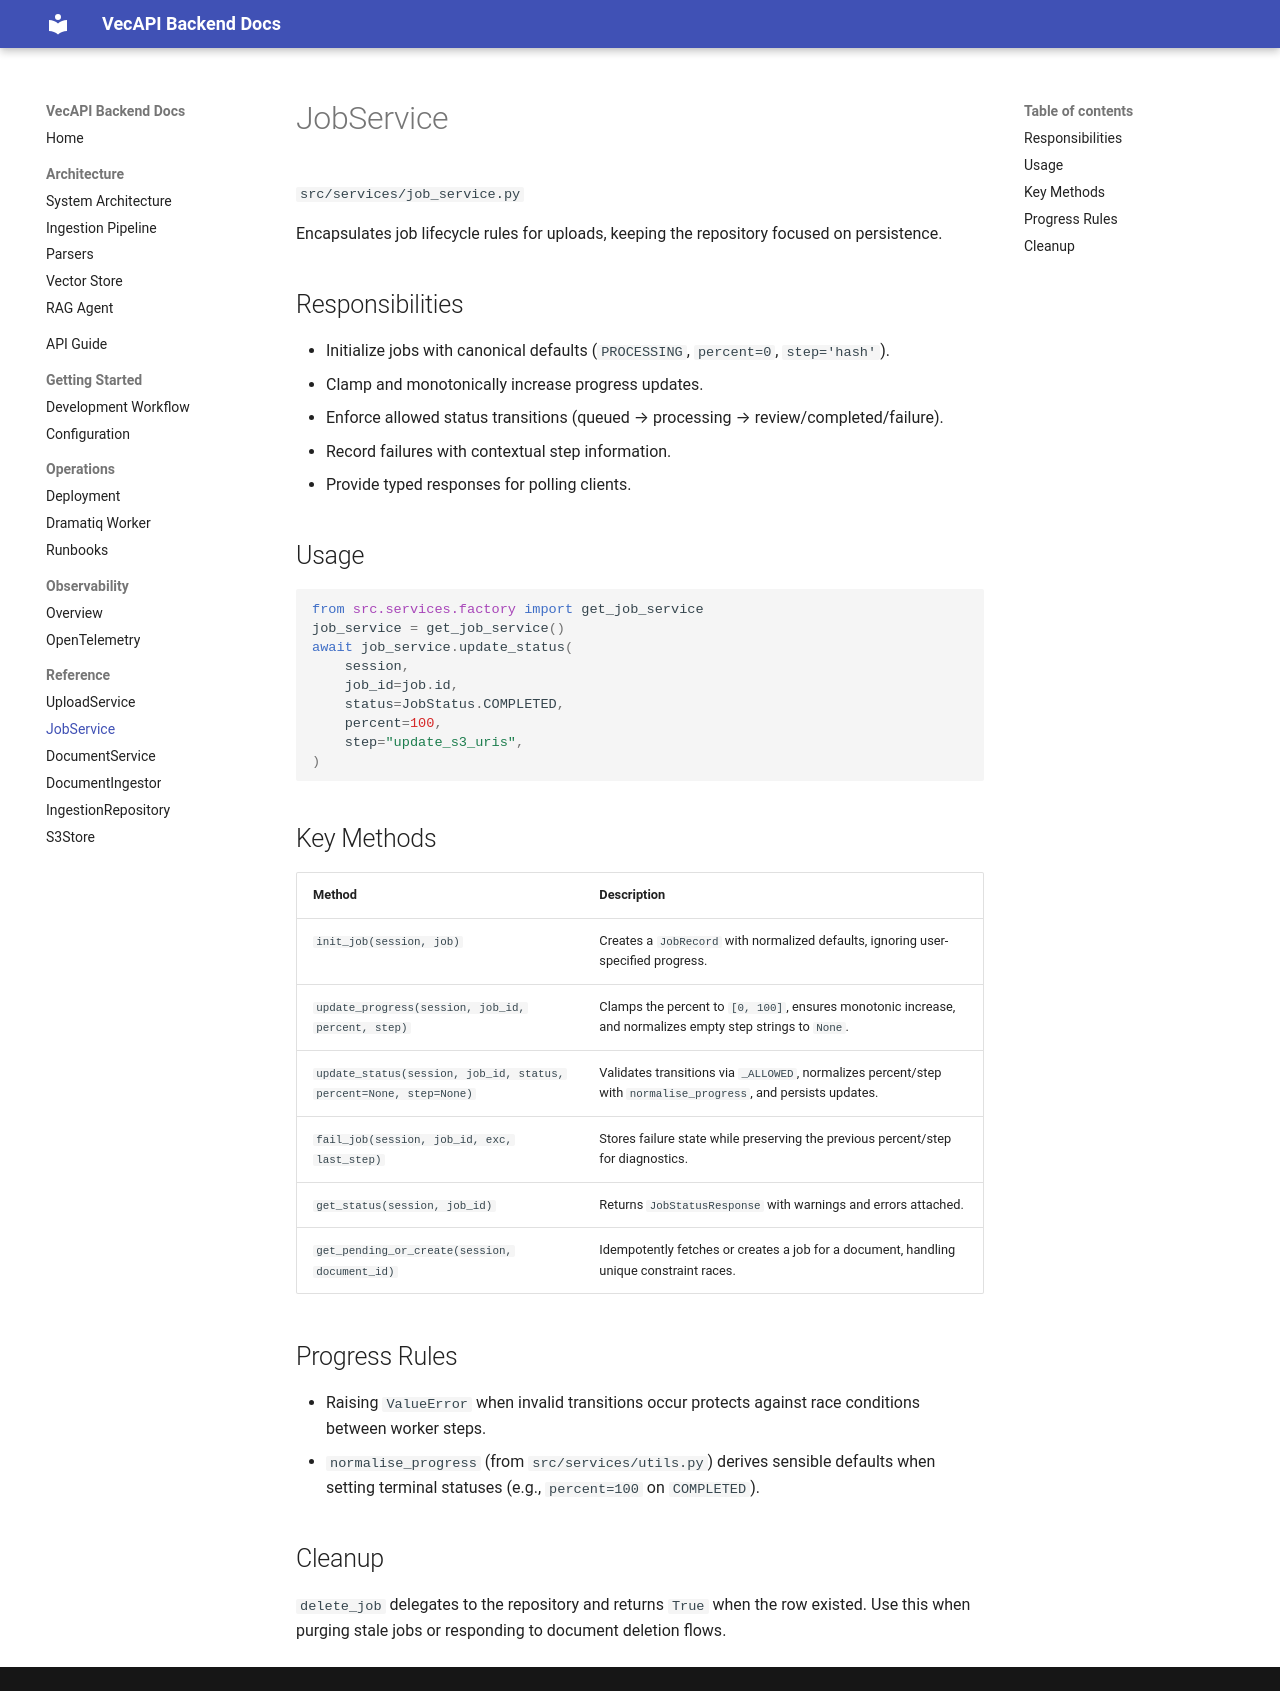

repository: thwolter/vectra · page: reference/job_service/index.html · generator: mkdocs

# JobService

`app/services/job_service.py`

Encapsulates job lifecycle rules for uploads, keeping the repository focused on persistence.

## Responsibilities

- Initialize jobs with canonical defaults (`PROCESSING`, `percent=0`, `step='hash'`).
- Clamp and monotonically increase progress updates.
- Enforce allowed status transitions (queued → processing → review/completed/failure).
- Record failures with contextual step information.
- Provide typed responses for polling clients.

## Usage

```python
from app.services.factory import get_job_service
job_service = get_job_service()
await job_service.update_status(
    session,
    job_id=job.id,
    status=JobStatus.COMPLETED,
    percent=100,
    step="update_s3_uris",
)
```

## Key Methods

| Method | Description |
| --- | --- |
| `init_job(session, job)` | Creates a `JobRecord` with normalized defaults, ignoring user-specified progress. |
| `update_progress(session, job_id, percent, step)` | Clamps the percent to `[0, 100]`, ensures monotonic increase, and normalizes empty step strings to `None`. |
| `update_status(session, job_id, status, percent=None, step=None)` | Validates transitions via `_ALLOWED`, normalizes percent/step with `normalise_progress`, and persists updates. |
| `fail_job(session, job_id, exc, last_step)` | Stores failure state while preserving the previous percent/step for diagnostics. |
| `get_status(session, job_id)` | Returns `JobStatusResponse` with warnings and errors attached. |
| `get_pending_or_create(session, document_id)` | Idempotently fetches or creates a job for a document, handling unique constraint races. |

## Progress Rules

- Raising `ValueError` when invalid transitions occur protects against race conditions between worker steps.
- `normalise_progress` (from `app/services/utils.py`) derives sensible defaults when setting terminal statuses (e.g., `percent=100` on `COMPLETED`).

## Cleanup

`delete_job` delegates to the repository and returns `True` when the row existed. Use this when purging stale jobs or responding to document deletion flows.
